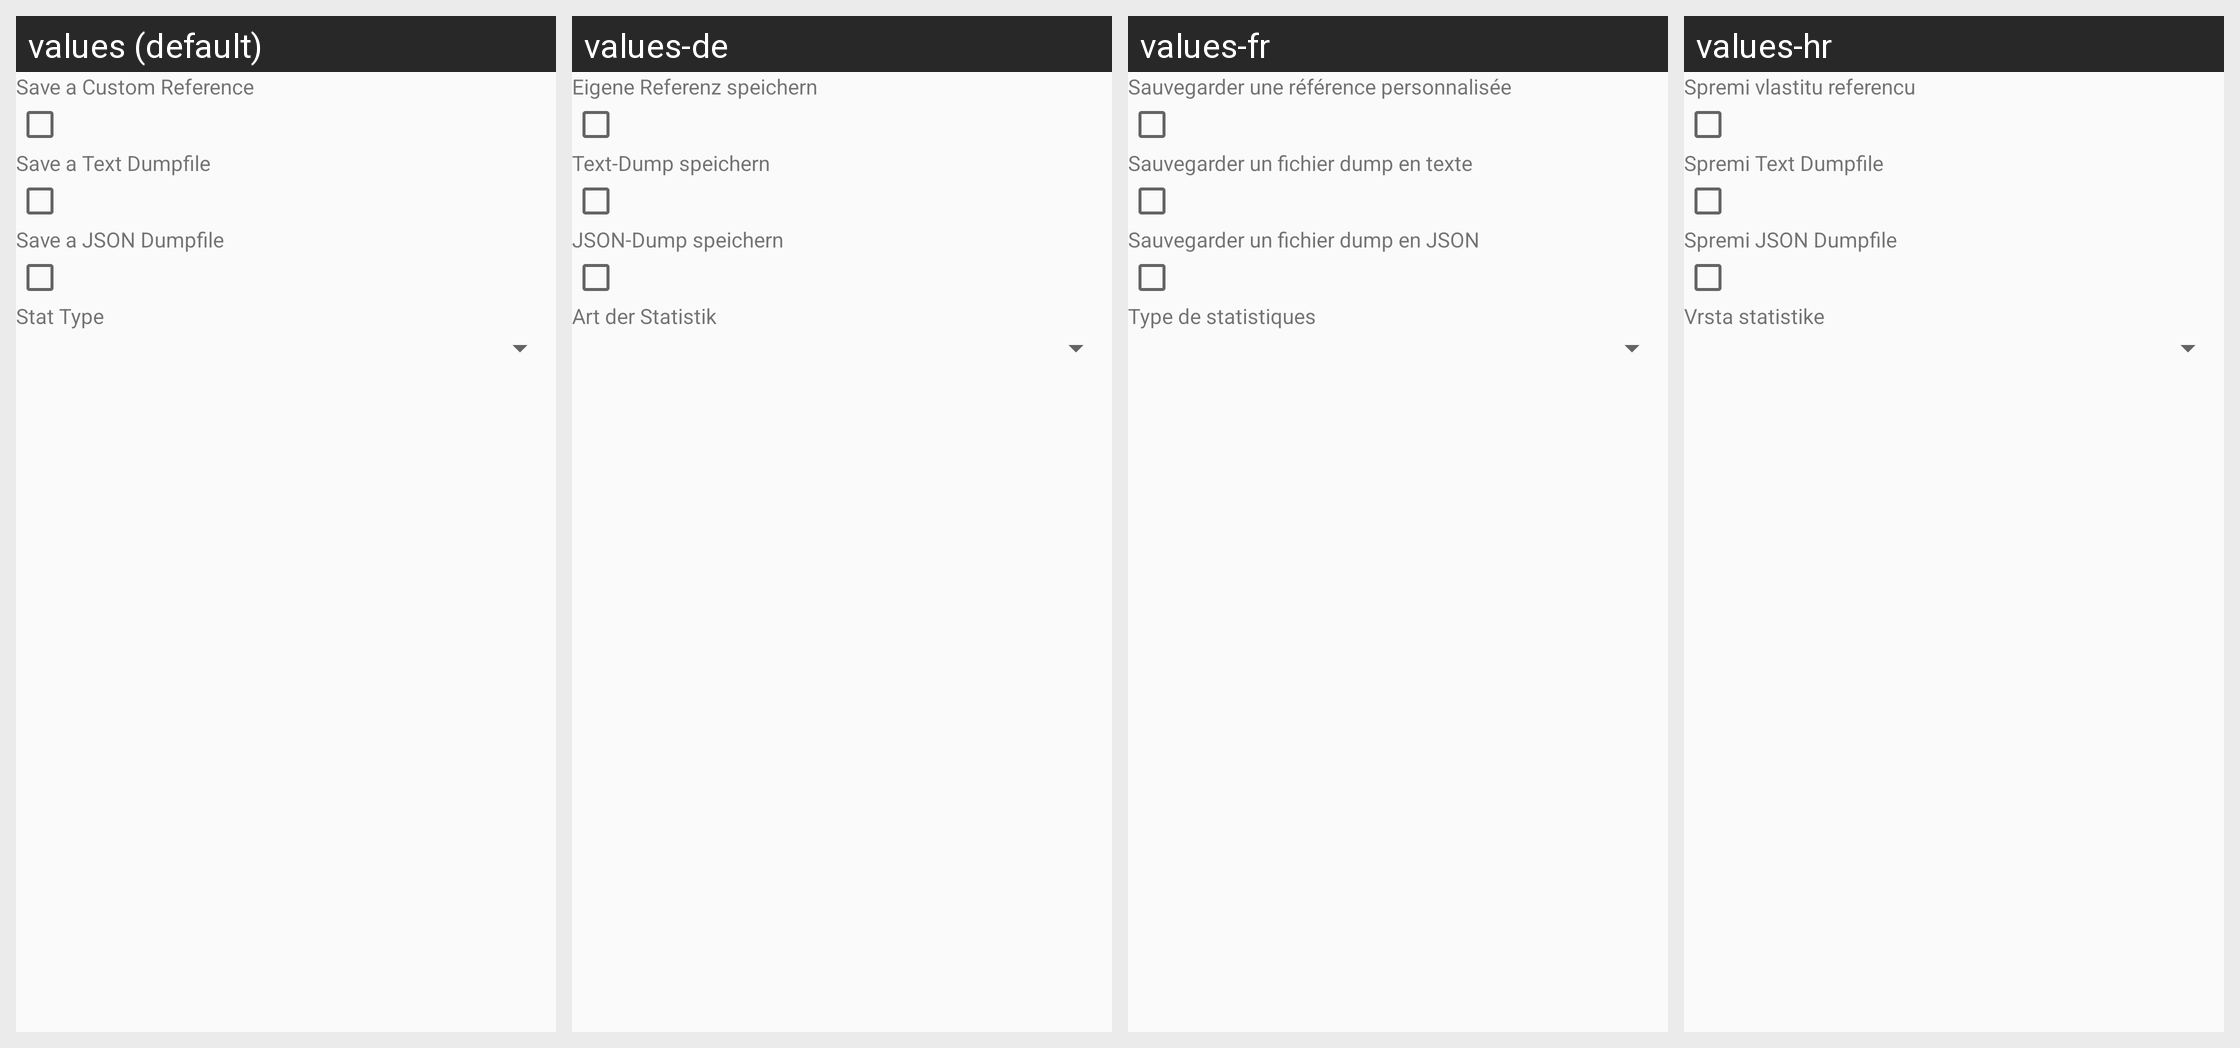

Translations of the strings shown on this Android screen, per locale in the grid:
Android screen res/layout/locale_plugin_main.xml rendered under 4 locales, left to right: values (default), values-de, values-fr, values-hr. Device: Nexus 5 (rendered at 1080×1920; each locale shown at half size, 540×960, under a caption strip naming it); theme Theme.Bbs.
Other locales in the repository, not shown: values-ar, values-cs, values-es, values-it, values-ru, values-zh-rCN.
Strings drawn on this screen, with the default value and each locale's value (text and hints the layout hard-codes, and strings that could not be matched under every locale, appear in the picture but are not listed):

message_hint_saveref
  values: Save a Custom Reference
  values-de: Eigene Referenz speichern
  values-fr: Sauvegarder une référence personnalisée
  values-hr: Spremi vlastitu referencu

message_hint_savestat
  values: Save a Text Dumpfile
  values-de: Text-Dump speichern
  values-fr: Sauvegarder un fichier dump en texte
  values-hr: Spremi Text Dumpfile

message_hint_savestatjson
  values: Save a JSON Dumpfile
  values-de: JSON-Dump speichern
  values-fr: Sauvegarder un fichier dump en JSON
  values-hr: Spremi JSON Dumpfile

message_hint_stat_type
  values: Stat Type
  values-de: Art der Statistik
  values-fr: Type de statistiques
  values-hr: Vrsta statistike
